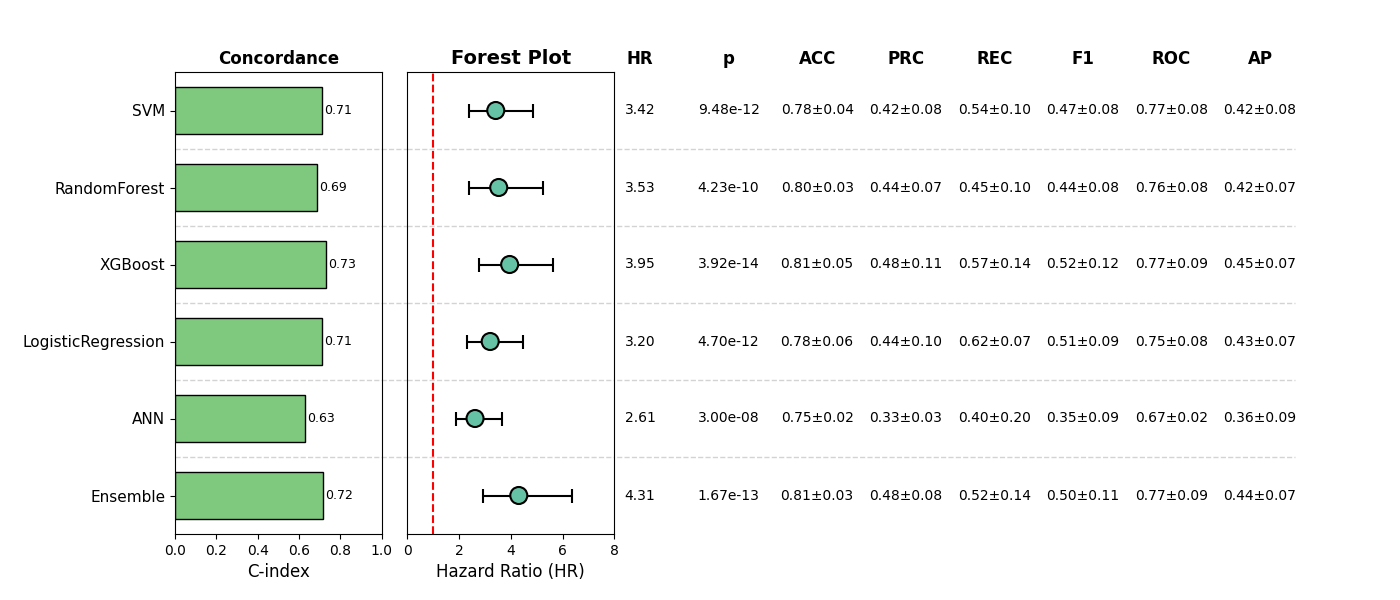

The file beside this chart, header and first rows:
, Model, HR, CI_lower, CI_upper, p, cindex, accuracy_mean, accuracy_std, precision_mean, precision_std, recall_mean, recall_std, f1_mean, f1_std, roc_auc_mean, roc_auc_std, pr_auc_mean, pr_auc_std, Sig
0, SVM, 3.416, 2.399, 4.864, 9.480735535084419e-12, 0.7114, 0.7817, 0.0352, 0.4174, 0.07703, 0.543, 0.09707, 0.4714, 0.08494, 0.7704, 0.08041, 0.4219, 0.08105, True
1, RandomForest, 3.531, 2.377, 5.247, 4.2334617150175787e-10, 0.688, 0.7992, 0.0263, 0.4408, 0.07205, 0.4452, 0.09756, 0.4406, 0.08043, 0.7612, 0.07843, 0.4206, 0.06798, True
2, XGBoost, 3.954, 2.769, 5.647, 3.9210037066027964e-14, 0.7301, 0.809, 0.04783, 0.4751, 0.1057, 0.5749, 0.1411, 0.5181, 0.1175, 0.7677, 0.08546, 0.4513, 0.07091, True
3, LogisticRegression, 3.201, 2.302, 4.452, 4.696237403221541e-12, 0.7131, 0.7797, 0.05756, 0.4362, 0.1031, 0.6186, 0.07211, 0.5084, 0.0916, 0.749, 0.07698, 0.4263, 0.07199, True
4, ANN, 2.614, 1.861, 3.673, 3.0031057083587595e-08, 0.6307, 0.7524, 0.01535, 0.3272, 0.0316, 0.4004, 0.1973, 0.3472, 0.09385, 0.672, 0.02261, 0.355, 0.0867, True
5, Ensemble, 4.308, 2.922, 6.351, 1.665252494100455e-13, 0.7164, 0.8148, 0.0325, 0.4774, 0.0843, 0.5211, 0.1372, 0.4974, 0.1085, 0.7695, 0.08607, 0.4396, 0.06587, True
